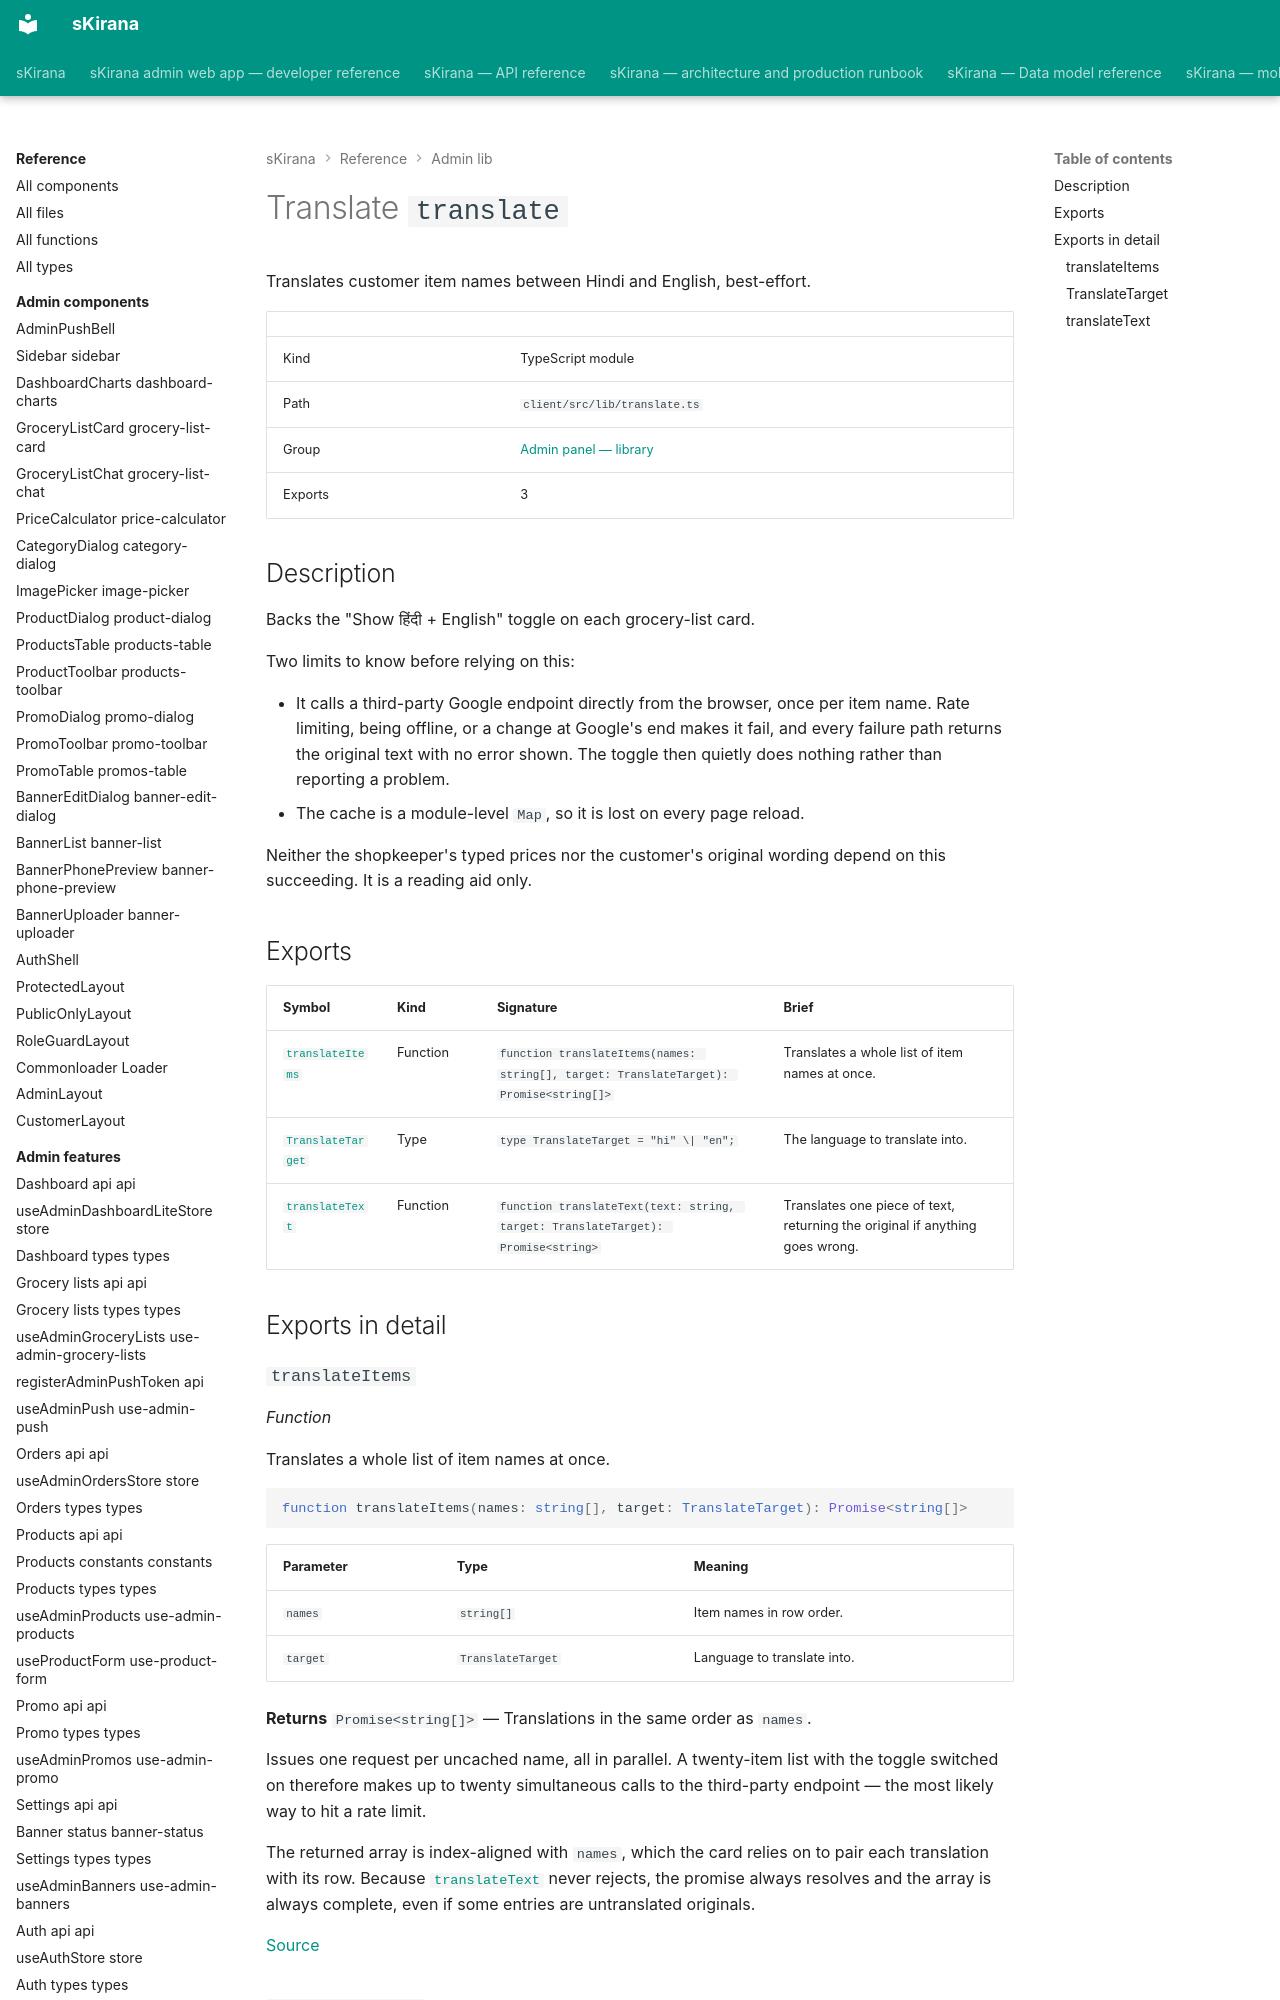

repository: shiv-anshu-gupta/TypeScriptProject · page: reference/admin-lib/lib-translate/index.html · generator: mkdocs

# Translate `translate`

Translates customer item names between Hindi and English, best-effort.

|  |  |
|---|---|
| Kind | TypeScript module |
| Path | `client/src/lib/translate.ts` |
| Group | [Admin panel — library](index.md) |
| Exports | 3 |

## Description

Backs the "Show हिंदी + English" toggle on each grocery-list card.

Two limits to know before relying on this:

- It calls a third-party Google endpoint directly from the browser, once per
  item name. Rate limiting, being offline, or a change at Google's end makes
  it fail, and every failure path returns the original text with no error
  shown. The toggle then quietly does nothing rather than reporting a
  problem.
- The cache is a module-level `Map`, so it is lost on every page reload.

Neither the shopkeeper's typed prices nor the customer's original wording
depend on this succeeding. It is a reading aid only.
